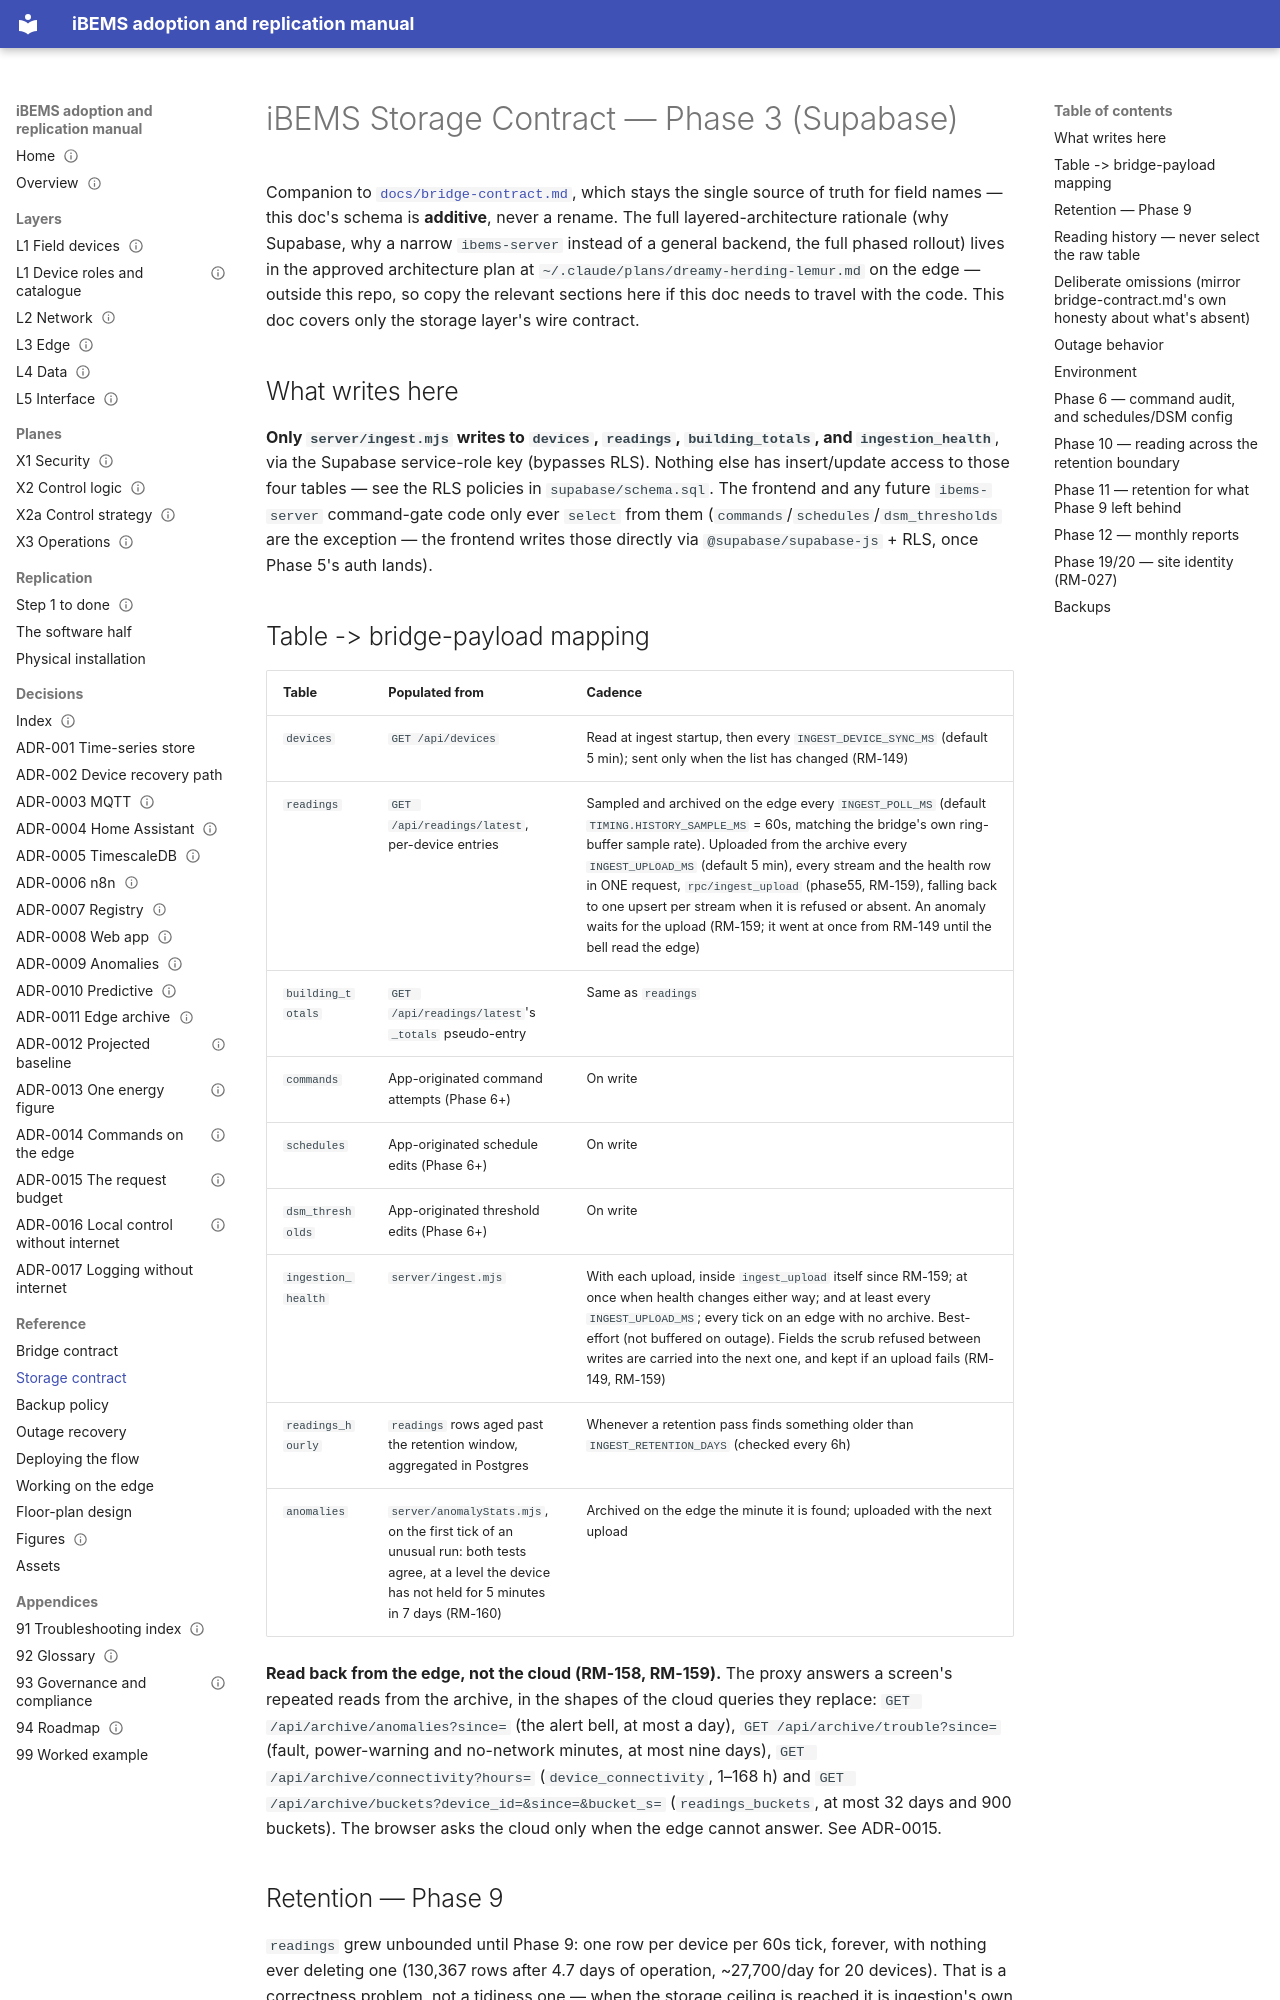

repository: bems2026/bems · page: storage-contract/index.html · generator: mkdocs

# iBEMS Storage Contract — Phase 3 (Supabase)

Companion to [`docs/bridge-contract.md`](bridge-contract.md), which stays the single source
of truth for field names — this doc's schema is **additive**, never a rename. The full
layered-architecture rationale (why Supabase, why a narrow `ibems-server` instead of a
general backend, the full phased rollout) lives in the approved architecture plan at
`~/.claude/plans/dreamy-herding-lemur.md` on the edge — outside this repo, so copy the
relevant sections here if this doc needs to travel with the code. This doc covers only the
storage layer's wire contract.

## What writes here

**Only `server/ingest.mjs` writes to `devices`, `readings`, `building_totals`, and
`ingestion_health`**, via the Supabase service-role key (bypasses RLS). Nothing else has
insert/update access to those four tables — see the RLS policies in `supabase/schema.sql`.
The frontend and any future `ibems-server` command-gate code only ever `select` from them
(`commands`/`schedules`/`dsm_thresholds` are the exception — the frontend writes those
directly via `@supabase/supabase-js` + RLS, once Phase 5's auth lands).

## Table -> bridge-payload mapping

| Table | Populated from | Cadence |
|---|---|---|
| `devices` | `GET /api/devices` | Read at ingest startup, then every `INGEST_DEVICE_SYNC_MS` (default 5 min); sent only when the list has changed (RM-149) |
| `readings` | `GET /api/readings/latest`, per-device entries | Sampled and archived on the edge every `INGEST_POLL_MS` (default `TIMING.HISTORY_SAMPLE_MS` = 60s, matching the bridge's own ring-buffer sample rate). Uploaded from the archive every `INGEST_UPLOAD_MS` (default 5 min), every stream and the health row in ONE request, `rpc/ingest_upload` (phase55, RM-159), falling back to one upsert per stream when it is refused or absent. An anomaly waits for the upload (RM-159; it went at once from RM-149 until the bell read the edge) |
| `building_totals` | `GET /api/readings/latest`'s `_totals` pseudo-entry | Same as `readings` |
| `commands` | App-originated command attempts (Phase 6+) | On write |
| `schedules` | App-originated schedule edits (Phase 6+) | On write |
| `dsm_thresholds` | App-originated threshold edits (Phase 6+) | On write |
| `ingestion_health` | `server/ingest.mjs` | With each upload, inside `ingest_upload` itself since RM-159; at once when health changes either way; and at least every `INGEST_UPLOAD_MS`; every tick on an edge with no archive. Best-effort (not buffered on outage). Fields the scrub refused between writes are carried into the next one, and kept if an upload fails (RM-149, RM-159) |
| `readings_hourly` | `readings` rows aged past the retention window, aggregated in Postgres | Whenever a retention pass finds something older than `INGEST_RETENTION_DAYS` (checked every 6h) |
| `anomalies` | `server/anomalyStats.mjs`, on the first tick of an unusual run: both tests agree, at a level the device has not held for 5 minutes in 7 days (RM-160) | Archived on the edge the minute it is found; uploaded with the next upload |

**Read back from the edge, not the cloud (RM-158, RM-159).** The proxy answers a screen's repeated reads from the
archive, in the shapes of the cloud queries they replace: `GET /api/archive/anomalies?since=` (the alert bell, at most
a day), `GET /api/archive/trouble?since=` (fault, power-warning and no-network minutes, at most nine days),
`GET /api/archive/connectivity?hours=` (`device_connectivity`, 1–168 h) and
`GET /api/archive/buckets?device_id=&since=&bucket_s=` (`readings_buckets`, at most 32 days and 900 buckets). The
browser asks the cloud only when the edge cannot answer. See ADR-0015.
